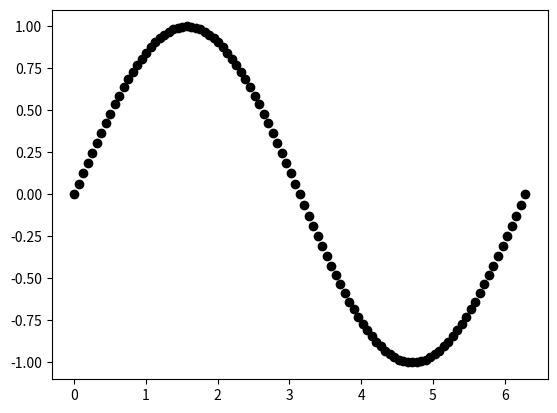

This chart was generated by the following Python code:
import matplotlib.pyplot as plt
import numpy as np

print('hello world')

x = np.linspace(0, 2 * np.pi, 101)
y = np.sin(x)

fig, axes = plt.subplots()
axes.plot(x, y,'ok')
